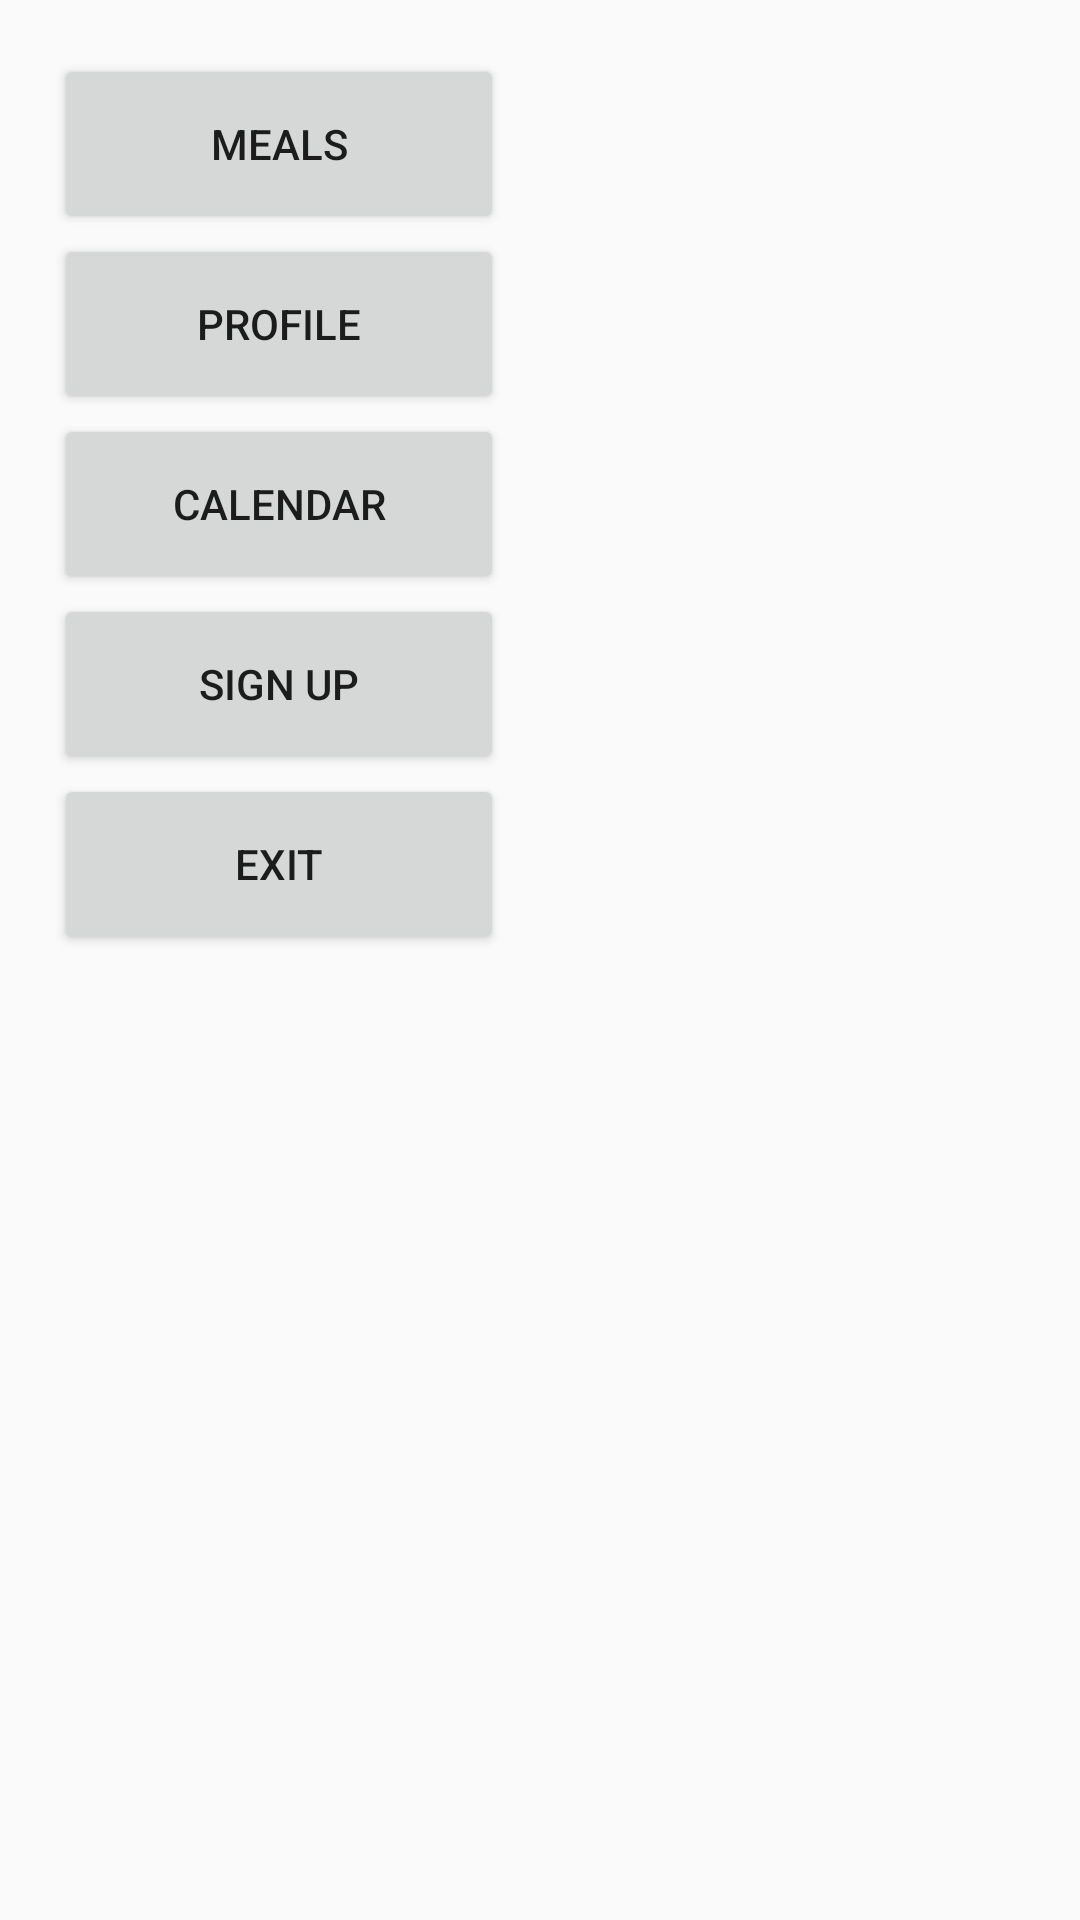

Reconstruct the res/layout file that produces this screen, plus the resources it refers to.
<!-- AndroidManifest.xml: application theme AppTheme -->
<!-- res/layout/activity_menu.xml -->
<?xml version="1.0" encoding="utf-8"?>
<LinearLayout xmlns:android="http://schemas.android.com/apk/res/android"
    xmlns:app="http://schemas.android.com/apk/res-auto"
    xmlns:tools="http://schemas.android.com/tools"
    android:layout_width="match_parent"
    android:layout_height="match_parent"
    android:orientation="vertical"
    android:padding="18dp"
    tools:context="es.jduque004.practicagrupal.Menu">


    <Button
        android:id="@+id/btnRecetas"
        android:layout_width="150dp"
        android:layout_height="60dp"
        android:baselineAligned="false"
        android:text="@string/m_Recetas"
        tools:ignore="MissingConstraints"
        tools:layout_editor_absoluteX="18dp"
        tools:layout_editor_absoluteY="125dp" />

    <Button
        android:id="@+id/btnPerfil"
        android:layout_width="150dp"
        android:layout_height="60dp"
        android:text="@string/m_Perfil"
        tools:ignore="MissingConstraints"
        tools:layout_editor_absoluteX="18dp"
        tools:layout_editor_absoluteY="125dp" />

    <Button
        android:id="@+id/btnCalendario"
        android:layout_width="150dp"
        android:layout_height="60dp"
        android:text="@string/m_Calendario"
        tools:ignore="MissingConstraints"
        tools:layout_editor_absoluteX="18dp"
        tools:layout_editor_absoluteY="125dp" />

    <Button
        android:id="@+id/btnAlta"
        android:layout_width="150dp"
        android:layout_height="60dp"
        android:text="@string/m_Alta"
        tools:ignore="MissingConstraints"
        tools:layout_editor_absoluteX="18dp"
        tools:layout_editor_absoluteY="125dp" />

    <Button
        android:id="@+id/btnSalir"
        android:layout_width="150dp"
        android:layout_height="60dp"
        android:text="@string/m_Salir"
        tools:ignore="MissingConstraints"
        tools:layout_editor_absoluteX="18dp"
        tools:layout_editor_absoluteY="125dp"
        />


</LinearLayout>
<!-- resources referenced by this layout -->
<resources>
  <string name="m_Alta">Sign up</string>
  <string name="m_Calendario">Calendar</string>
  <string name="m_Perfil">Profile</string>
  <string name="m_Recetas">Meals</string>
  <string name="m_Salir">Exit</string>
  <style name="AppTheme" parent="Theme.AppCompat.Light.DarkActionBar">
          
          <item name="colorPrimary">@color/colorPrimary</item>
          <item name="colorPrimaryDark">@color/colorPrimaryDark</item>
          <item name="colorAccent">@color/colorAccent</item>
      </style>
  <color name="colorPrimary">#3F51B5</color>
  <color name="colorPrimaryDark">#303F9F</color>
  <color name="colorAccent">#FF4081</color>
</resources>
